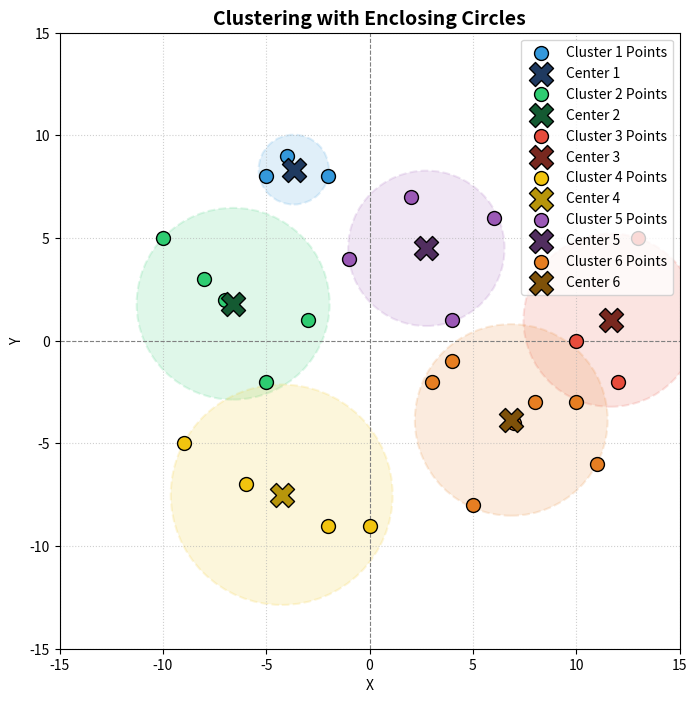

This figure's Python source:
import matplotlib.pyplot as plt
import matplotlib.patches as patches


def get_distance(p1_x, p1_y, p2_x, p2_y):
    d_x = (p1_x - p2_x) ** 2
    d_y = (p1_y - p2_y) ** 2

    return (d_x + d_y) ** 0.5


class Kmean:
    def __init__(self, points, k_size):
        self.input_size = len(points)
        self.k_size = k_size
        self.table = [[] for _ in range(k_size)]

        arr_index = 0
        for i in range(self.k_size):
            start_arr_index = arr_index
            current_cluster_size = self.input_size // self.k_size + (
                1 if i < self.input_size % self.k_size else 0
            )
            arr_index += current_cluster_size

            self.table[i] = points[start_arr_index:arr_index]

        self.centers = [{"x": 0, "y": 0} for _ in range(k_size)]

    def set_centers(self):
        _centers = [{"x": 0, "y": 0} for _ in range(self.k_size)]
        _table = self.table
        for i, points in enumerate(_table):
            sum_x = 0
            sum_y = 0
            for point in points:
                sum_x += point["x"]
                sum_y += point["y"]

            if len(points) != 0:
                center_x = sum_x / len(points)
                center_y = sum_y / len(points)
                _centers[i] = {"x": center_x, "y": center_y}

        for i, points in enumerate(_table):
            if len(points) == 0:
                del _table[i]
                del _centers[i]
                self.k_size -= 1

        self.table = _table
        self.centers = _centers
        return _centers

    def run_iteration(self):
        centers = self.set_centers()

        _table = [[] for _ in range(self.k_size)]
        for points in self.table:
            for point in points:
                distance_for_centers = [0 for _ in range(self.k_size)]
                for i, center in enumerate(centers):
                    distance = get_distance(
                        center["x"], center["y"], point["x"], point["y"]
                    )
                    distance_for_centers[i] = distance
                min_center = distance_for_centers.index(min(distance_for_centers))
                _table[min_center].append(point)

        self.table = _table
        return _table


if __name__ == "__main__":
    points = [
        {"x": -5, "y": 8},
        {"x": 10, "y": -3},
        {"x": -2, "y": -9},
        {"x": 4, "y": 1},
        {"x": -10, "y": 5},
        {"x": 3, "y": -2},
        {"x": -4, "y": 9},
        {"x": 11, "y": -6},
        {"x": -7, "y": 2},
        {"x": 5, "y": -8},
        {"x": -1, "y": 4},
        {"x": 8, "y": -3},
        {"x": -9, "y": -5},
        {"x": 2, "y": 7},
        {"x": -3, "y": 1},
        {"x": 12, "y": -2},
        {"x": 6, "y": 6},
        {"x": -8, "y": 3},
        {"x": 0, "y": -9},
        {"x": 4, "y": -1},
        {"x": -6, "y": -7},
        {"x": 13, "y": 5},
        {"x": -2, "y": 8},
        {"x": 7, "y": -4},
        {"x": -5, "y": -2},
        {"x": 10, "y": 0},
    ]
    k_size = 8
    loss = 1e-4
    model = Kmean(points, k_size)

    done = False
    prev_center = model.centers
    while not done:
        model.run_iteration()
        done = True

        centers = model.centers
        for k in range(model.k_size):
            distance = get_distance(
                prev_center[k]["x"],
                prev_center[k]["y"],
                centers[k]["x"],
                centers[k]["y"],
            )

            if distance > loss:
                done = False
                break
        prev_center = model.centers
        if done:
            print(
                f"{k_size} cluster에서 불필요한 cluster {k_size - model.k_size}개 제거 후, cluster_circles.png 가 생성되었습니다."
            )

    # ---------------------------------------------------
    # 데이터 시각화는 claude로 만들어서 처리했습니다~
    clusters = model.table
    centers = model.centers

    plt.figure(figsize=(8, 8))
    colors = [
        "#3498db",  # 1. 블루
        "#2ecc71",  # 2. 그린
        "#e74c3c",  # 3. 레드
        "#f1c40f",  # 4. 옐로우
        "#9b59b6",  # 5. 퍼플
        "#e67e22",  # 6. 오렌지
        "#1abc9c",  # 7. 민트
        "#34495e",  # 8. 다크그레이
    ]

    # 중심점(Center)을 더 돋보이게 해줄 진한 색상 리스트
    center_colors = [
        "#1f3a60",  # 1. 딥블루
        "#145a32",  # 2. 딥그린
        "#78281f",  # 3. 딥레드
        "#b7950b",  # 4. 다크옐로우
        "#512e5f",  # 5. 딥퍼플
        "#7e5109",  # 6. 브라운오렌지
        "#0e6251",  # 7. 딥민트
        "#1c2833",  # 8. 블랙그레이
    ]

    fig, ax = plt.subplots(figsize=(8, 8))

    # 2. 클러스터별로 루프를 돌며 점, 중심점, 원 그리기
    for i, cluster in enumerate(clusters):
        cx, cy = centers[i]["x"], centers[i]["y"]

        xs = [pt["x"] for pt in cluster]
        ys = [pt["y"] for pt in cluster]

        # 일반 점 그리기
        ax.scatter(
            xs,
            ys,
            color=colors[i],
            s=100,
            label=f"Cluster {i+1} Points",
            edgecolors="black",
            zorder=3,
        )

        # 중심점 그리기
        ax.scatter(
            cx,
            cy,
            color=center_colors[i],
            marker="X",
            s=300,
            label=f"Center {i+1}",
            edgecolors="black",
            zorder=4,
        )

        # 💡 [원 그리기 핵심] 중심점에서 가장 먼 점과의 거리를 구해서 반지름(radius)으로 설정
        max_dist = 0
        for pt in cluster:
            dist = ((pt["x"] - cx) ** 2 + (pt["y"] - cy) ** 2) ** 0.5
            if dist > max_dist:
                max_dist = dist

        # 원 객체 생성 (alpha로 투명도 조절, 생삭은 점과 매칭)
        circle = patches.Circle(
            (cx, cy),
            radius=max_dist,
            color=colors[i],
            alpha=0.15,
            linestyle="--",
            linewidth=1.5,
            zorder=1,
        )
        ax.add_patch(circle)

    # 3. 그래프 스타일 설정
    ax.set_title("Clustering with Enclosing Circles", fontsize=14, fontweight="bold")
    ax.set_xlabel("X")
    ax.set_ylabel("Y")
    ax.axhline(0, color="gray", linestyle="--", linewidth=0.8)
    ax.axvline(0, color="gray", linestyle="--", linewidth=0.8)
    ax.grid(True, linestyle=":", alpha=0.6)
    ax.legend(loc="upper right")

    # 원이 잘리지 않도록 범위를 조금 더 넓게 설정
    ax.set_xlim(-15, 15)
    ax.set_ylim(-15, 15)

    # 이미지 저장 후 출력 (savefig는 반드시 show 전에!)
    plt.savefig("cluster_circles.png", dpi=300, bbox_inches="tight")
